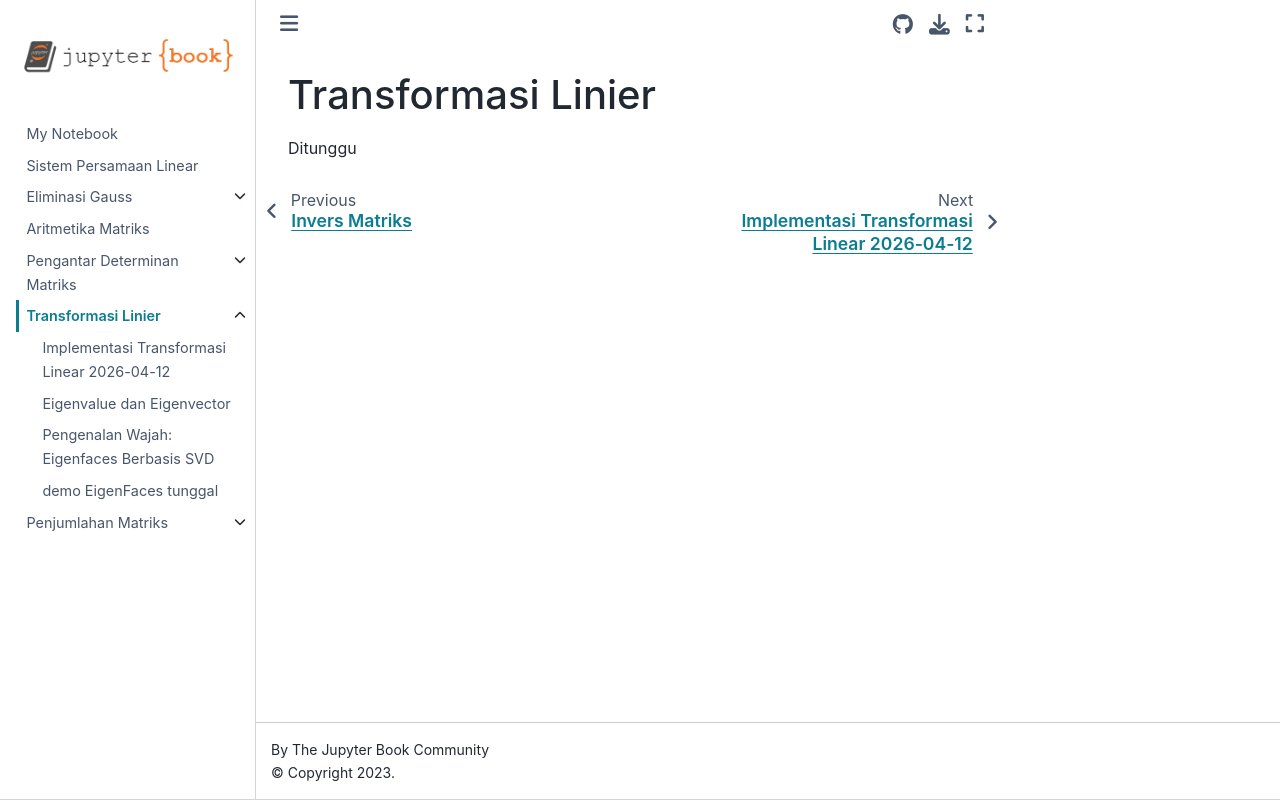

repository: Byann0/KAL · page: transformasi_linier.html · generator: jekyll

# Transformasi Linier

Ditunggu
